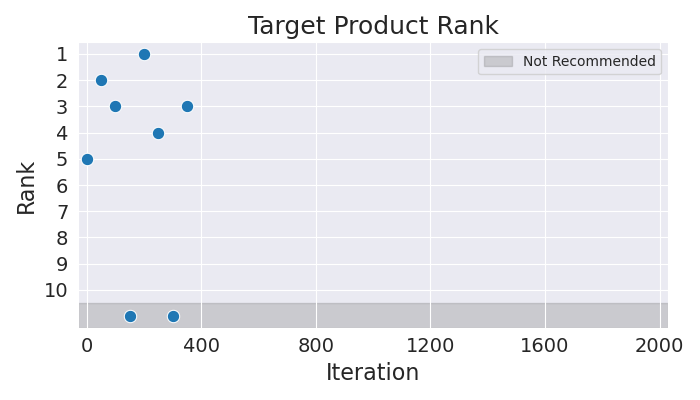

The table this chart was drawn from, first rows:
Iteration, Rank
0, 5
50, 2
100, 3
150, 11
200, 1
250, 4
300, 11
350, 3
